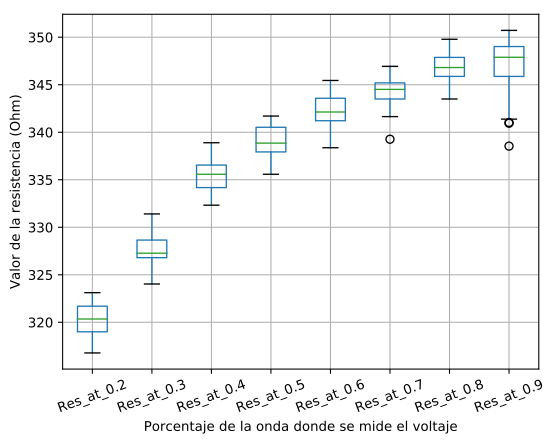

The table this chart was drawn from, first rows:
, 0, 1
Res_at_0.2, 320.2, 1.863
Res_at_0.3, 327.7, 1.789
Res_at_0.4, 335.3, 1.601
Res_at_0.5, 339, 1.799
Res_at_0.6, 342.3, 1.667
Res_at_0.7, 344.2, 1.469
Res_at_0.8, 347, 1.374
Res_at_0.9, 346.8, 3.002
